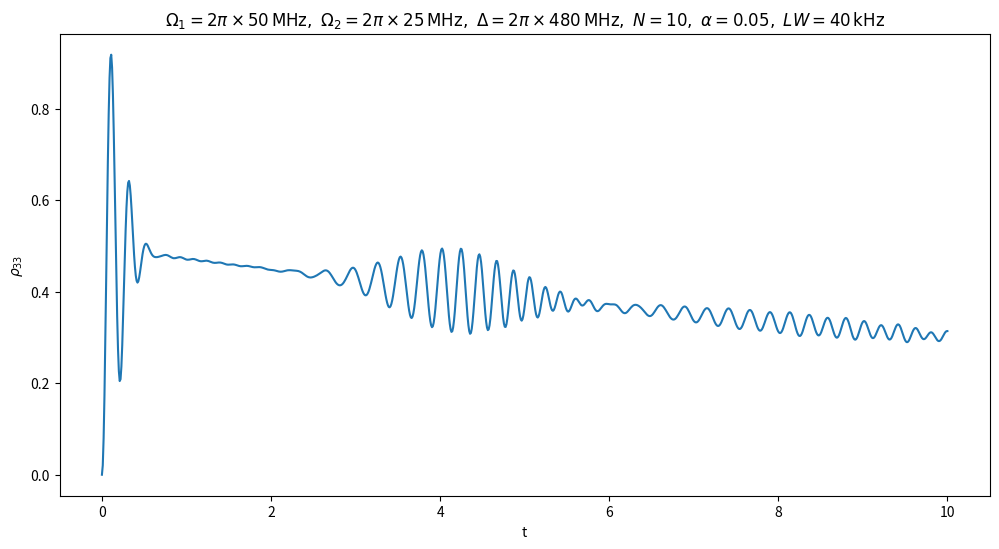

Reproduce this figure in Python. (Note: this script raises an exception after producing the figure.)
"""Theory-only model of collective Rabi dynamics in a driven three-level system.

Unpublished exploratory work (never turned into a paper). Models a Lambda-type
three-level atom (ground |1>, intermediate, and a collectively-coupled state
|3>) driven by two fields with Rabi frequencies x1, x2 detuned by delta from
the intermediate state, adiabatically eliminated into an effective two-level
Lindblad master equation for rho. The sqrt(N) enhancement of the effective
two-photon coupling models N atoms coupled collectively (e.g. to a shared
Rydberg state or cavity mode). Poisson-averaging over N accounts for shot
to shot atom-number fluctuations in a loaded ensemble.
"""

from pathlib import Path

import matplotlib

matplotlib.use("Agg")
import matplotlib.pyplot as plt
import numpy as np
from scipy import integrate
from scipy import stats


def threelevel(t, rho, NN, x1, x2, delta, LW):
    """Master-equation RHS for populations/coherences of the Lambda system."""
    rho11, rho13, rho31, rho33 = rho

    x1 = x1 * 2 * np.pi / 2
    x2 = x2 * 2 * np.pi / 2
    delta = delta * 2 * np.pi
    int_decay = 6 * 2 * np.pi
    LW = LW * 2 * np.pi * 2.355

    decay_cross = complex(0, np.sqrt(NN) * x1 * x2 / delta)
    decay_33 = (x2**2) * int_decay / (delta**2)
    decay_13 = (x1**2 + x2**2) * int_decay / (4 * delta**2) + LW / 2

    drho11dt = decay_33 * rho33 + decay_cross * (rho13 - rho31)
    drho33dt = -decay_33 * rho33 - decay_cross * (rho13 - rho31)
    drho13dt = -decay_cross * (rho33 - rho11) - decay_13 * rho13
    drho31dt = decay_cross * (rho33 - rho11) - decay_13 * rho31

    return [drho11dt, drho13dt, drho31dt, drho33dt]


def twolevel_Navg(x, a, alpha, x1, x2, delta, LW, N):
    """rho33(t) Poisson-averaged over atom number N, with amplitude/decay envelope.

    Integration horizon is capped at max(x) rather than a fixed t=50, which
    gives the same dense-output trajectory over the range of interest much
    more cheaply.
    """
    t_end = max(float(np.max(x)), 1e-3)
    y_list = np.zeros(x.size)
    for j in range(1, int(N + np.sqrt(N) * 3), 1):
        seed = stats.poisson.pmf(j, N)
        sol = integrate.solve_ivp(
            threelevel,
            [0, t_end],
            [complex(1, 0), complex(0, 0), complex(0, 0), complex(0, 0)],
            args=(j, x1, x2, delta, LW),
            dense_output=True,
        )
        y_list += a * np.exp(-alpha * x) * seed * sol.sol(x)[3].real
    return y_list


def main():
    t_2 = np.linspace(0, 10, 1000)
    z2_theory = twolevel_Navg(t_2, 1, 0.05, 100, 14, 480, 0.04, 10)

    fig = plt.figure(figsize=(12, 6))
    plt.plot(t_2, z2_theory)
    plt.xlabel("t")
    plt.ylabel(r"$\rho_{33}$")
    plt.title(
        r"$\Omega_1 = 2\pi\times 50\,\mathrm{MHz},\ "
        r"\Omega_2 = 2\pi\times 25\,\mathrm{MHz},\ "
        r"\Delta = 2\pi\times 480\,\mathrm{MHz},\ N = 10,\ "
        r"\alpha = 0.05,\ LW = 40\,\mathrm{kHz}$"
    )
    fig.savefig(Path(__file__).with_suffix(".png"), dpi=150)
    print(f"Saved figure to {Path(__file__).with_suffix('.png')}")


if __name__ == "__main__":
    main()
